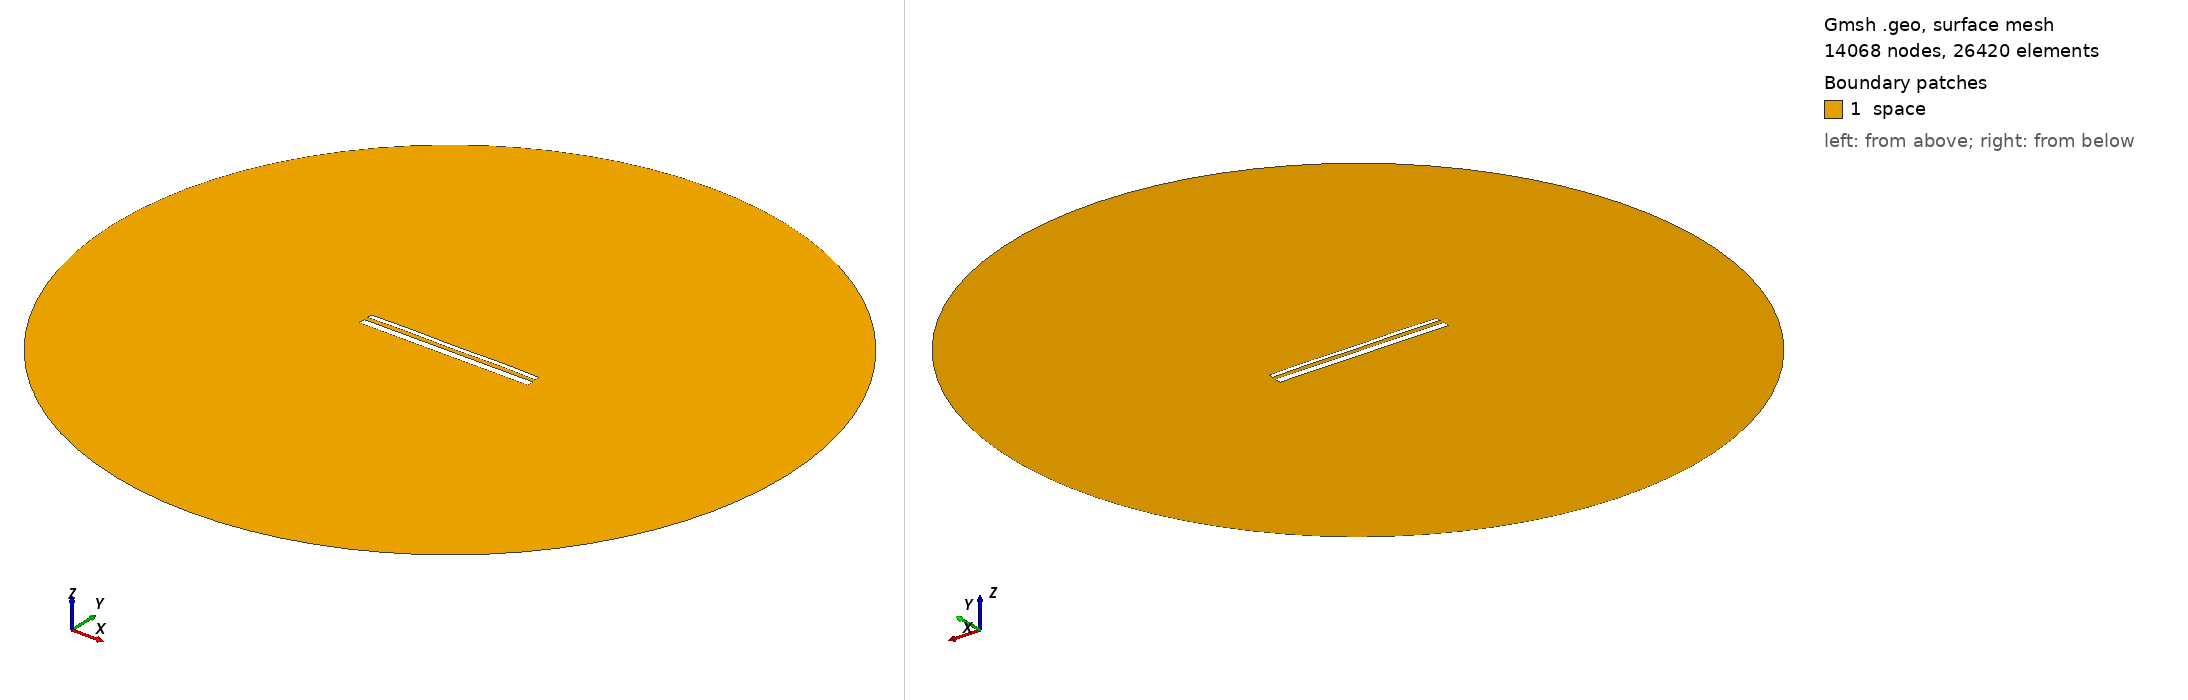

Gmsh geometry script, surface-meshed: 14068 nodes, 26420 surface elements. Boundary patches (legend numbers): 1 space. Left view from above one corner, right view from below the opposite corner. Legend entries are the model's physical surfaces. The drawing asked Gmsh for element sizes between 1% and 20% of the model's largest extent; the script's own settings can give other sizes.

=== 14715.geo (drawn) ===
//---------------------------------------
// Geometry kernel
//---------------------------------------

SetFactory("OpenCASCADE");



//---------------------------------------
// Parameters of the geometry
//---------------------------------------

// Overetch of the upper plate
overetch = 0.5;

// Distance between the plates
distance = 2.25;

// Discretization over the x axis (for the deformation)
nx = 50; 

// Length of the plate
L = 100 - overetch; 

// Number of modes
n = 4; 

// 1st mode coefficient
coeff(1) = 0.0;
beta(1) = 0.596864 * 3.1415926535 / L;

// 2nd mode coefficient
coeff(2) = 0.07499999999999998;
beta(2) = 1.49418 * 3.1415926535 / L;

// 3rd mode coefficient
coeff(3) = 0.0;
beta(3) = 2.50025 * 3.1415926535 / L;

// 4th mode coefficient
coeff(4) = 0.15;
beta(4) = 3.49999 * 3.1415926535 / L;



//---------------------------------------
// Upper plate (deformed rectangle)
//---------------------------------------

// Coordiantes of the upper plate
xmin = -50;
xmax = 50 - overetch;

// Height of the upper plate
yheight = 4 - 2 * overetch;

// Indexes of the points
UpperID[] = {};
LowerID[] = {};
LeftID[] = {};
RightID[] = {};

// Point index
p = 1;

// Horizontal edges
For i In {1:nx}
    x = xmin + (i-1)*(xmax - xmin)/(nx-1);

    y_bottom = distance / 2 + overetch;
    For j In {1:n}
        C = (Cosh(beta(j)*L) + Cos(beta(j)*L)) / (Sinh(beta(j)*L) + Sin(beta(j)*L));
        y_bottom  = y_bottom + coeff(j) * (Cosh(beta(j)*(x+50)) - Cos(beta(j)*(x+50)) - C * (Sinh(beta(j)*(x+50)) - Sin(beta(j)*(x+50))));
    EndFor

    y_top = y_bottom + yheight;

    Point(p) = {x, y_top, 0, 1.0};
    UpperID[i] = p;
    p = p + 1;

    Point(p) = {x, y_bottom, 0, 1.0};
    LowerID[i] = p;
    p = p + 1;
EndFor

// Create point lists
UpperPts[] = {}; LowerPts[] = {};
For i In {1:nx}
  UpperPts[] += {UpperID[i]};
  LowerPts[] += {LowerID[i]};
EndFor

// Build splines
Spline(1) = {UpperPts[]};
Spline(2) = {LowerPts[]};
Line(3) = {LowerPts[nx-1], UpperPts[nx-1]};
Line(4) = {LowerPts[0], UpperPts[0]};

// Build the plane surface
Curve Loop(1) = {2, 3, -1, -4};
Plane Surface(1) = {1};



//---------------------------------------
// Lower plate (rectangle)
//---------------------------------------

// Vertices
Point(1001) = {-50, -1, 0, 1.0};
Point(1002) = { 50, -1, 0, 1.0};
Point(1003) = { 50,  -5, 0, 1.0};
Point(1004) = {-50,  -5, 0, 1.0};

// Edges
Line(5) = {1001, 1002};
Line(6) = {1002, 1003};
Line(7) = {1003, 1004};
Line(8) = {1004, 1001};

// Plane surface
Line Loop(2) = {5, 6, 7, 8};
Plane Surface(2) = {2}; 



//---------------------------------------
// Outer (fictious) boundary
//---------------------------------------

// Points
Point(1005) = {0, 0, 0};       // Center
Point(1006) = {200, 0, 0};     // Start point
Point(1007) = {0, 200, 0};     // 90 degrees
Point(1008) = {-200, 0, 0};    // 180 degrees
Point(1009) = {0, -200, 0};    // 270 degrees

// Circle arcs (each needs start, center, end)
Circle(9) = {1006, 1005, 1007};
Circle(10) = {1007, 1005, 1008};
Circle(11) = {1008, 1005, 1009};
Circle(12) = {1009, 1005, 1006};

// Plane surface for the entire domain
Curve Loop(3) = {9, 10, 11, 12};
Surface(3) = {3};

// Subtract the plates from the whole domain to obtain the actual domain where we want to solve the equations
BooleanDifference{ Surface{3}; Delete; }{ Surface{1}; Surface{2}; Delete; }




//---------------------------------------
// Transfinite Lines/Curves
//---------------------------------------

// Set the number of points on the boundaries
r = 7;

// Plates
Transfinite Curve {1, 2} = 50*r Using Progression 1;
Transfinite Curve {3, 4} = 2*r Using Progression 1;
Transfinite Line {5, 7} = 50*r Using Progression 1;
Transfinite Line {6, 8} = 2*r Using Progression 1;

// Outer boundary
Transfinite Line {9, 10, 11, 12} = 20 Using Progression 1;



//---------------------------------------
// Physical groups
//---------------------------------------                

// Physical curves (boundaries)
Physical Line("force_segment", 10) = {2};
Physical Line("upper_plate", 11) = {1, 3, 4};
Physical Line("lower_plate", 12) = {5, 6, 7, 8};
Physical Line("boundary", 20) = {9, 10, 11, 12};

// Physical Surfaces
Physical Surface("space", 30) = {3};



//---------------------------------------
// 6. Generate the Mesh
//---------------------------------------

// 2D mesh generation
Mesh 2;
